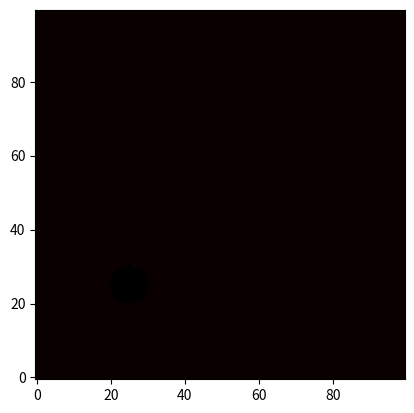

Write Python code to recreate this figure.
import numpy as np
import matplotlib.pyplot as plt
from matplotlib.animation import FuncAnimation

# Simulation parameters
GRID_SIZE = 100  # Size of the simulation grid
TIME_STEP = 0.1  # Time step for simulation
ITERATIONS = 20  # Gauss-Seidel iterations
GRAVITY = np.array([0, 9.81])  # Gravity vector
RELAXATION = 1.9  # Over-relaxation factor

# Initialize the velocity field (u, v)
velocity = np.zeros((GRID_SIZE, GRID_SIZE, 2))  # [u, v] for each cell
density = np.zeros((GRID_SIZE, GRID_SIZE))  # Smoke density

# Define obstacles
obstacles = np.zeros((GRID_SIZE, GRID_SIZE), dtype=bool)
center = (25, 25)
radius = 5
for i in range(GRID_SIZE):
    for j in range(GRID_SIZE):
        if (i - center[0])**2 + (j - center[1])**2 <= radius**2:
            obstacles[i, j] = True

# Helper functions
def apply_gravity(velocity, timestep):
    """Apply gravity to the velocity field."""
    velocity[:, :, 1] += GRAVITY[1] * timestep
    velocity[obstacles] = 0  # Zero velocity in obstacle cells

def divergence(velocity):
    """Compute the divergence of the velocity field."""
    div = np.zeros((GRID_SIZE, GRID_SIZE))
    div[:-1, :] += velocity[1:, :, 0] - velocity[:-1, :, 0]  # ∂u/∂x
    div[:, :-1] += velocity[:, 1:, 1] - velocity[:, :-1, 1]  # ∂v/∂y
    div[obstacles] = 0  # Zero divergence in obstacle cells
    return div

def project(velocity):
    """Project the velocity field to make it incompressible."""
    pressure = np.zeros((GRID_SIZE, GRID_SIZE))
    div = divergence(velocity)
    for _ in range(ITERATIONS):
        pressure[1:-1, 1:-1] = (
            (pressure[:-2, 1:-1] + pressure[2:, 1:-1] +
             pressure[1:-1, :-2] + pressure[1:-1, 2:] - div[1:-1, 1:-1])
            / 4
        )
        # Boundary conditions
        pressure[0, :] = pressure[-1, :] = pressure[:, 0] = pressure[:, -1] = 0
        pressure[obstacles] = 0  # Zero pressure in obstacle cells

    # Subtract pressure gradient from velocity
    velocity[1:, :, 0] -= np.diff(pressure, axis=0)
    velocity[:, 1:, 1] -= np.diff(pressure, axis=1)
    velocity[obstacles] = 0  # Zero velocity in obstacle cells

def semi_lagrangian(velocity, density, timestep):
    """Perform semi-Lagrangian advection."""
    new_density = np.zeros_like(density)
    for i in range(GRID_SIZE):
        for j in range(GRID_SIZE):
            if obstacles[i, j]:
                continue  # Skip obstacle cells

            # Trace backward
            x = i - timestep * velocity[i, j, 0]
            y = j - timestep * velocity[i, j, 1]

            # Clamp to grid bounds
            x = max(0, min(GRID_SIZE - 1, x))
            y = max(0, min(GRID_SIZE - 1, y))

            # Bilinear interpolation
            x0, y0 = int(x), int(y)
            x1, y1 = min(x0 + 1, GRID_SIZE - 1), min(y0 + 1, GRID_SIZE - 1)
            dx, dy = x - x0, y - y0

            new_density[i, j] = (
                (1 - dx) * (1 - dy) * density[x0, y0] +
                dx * (1 - dy) * density[x1, y0] +
                (1 - dx) * dy * density[x0, y1] +
                dx * dy * density[x1, y1]
            )
    return new_density

# Simulation loop
def update(_):
    global velocity, density
    apply_gravity(velocity, TIME_STEP)
    project(velocity)
    density = semi_lagrangian(velocity, density, TIME_STEP)
    density[20:30, 0] += 10  # Add smoke source
    im.set_array(density)

# Visualization setup
fig, ax = plt.subplots()
im = ax.imshow(density, cmap="hot", origin="lower", vmin=0, vmax=100)
# Plot obstacles
for i in range(GRID_SIZE):
    for j in range(GRID_SIZE):
        if obstacles[i, j]:
            ax.add_patch(plt.Circle((j, i), 0.5, color='black'))
ani = FuncAnimation(fig, update, frames=100, interval=50)
plt.show()
